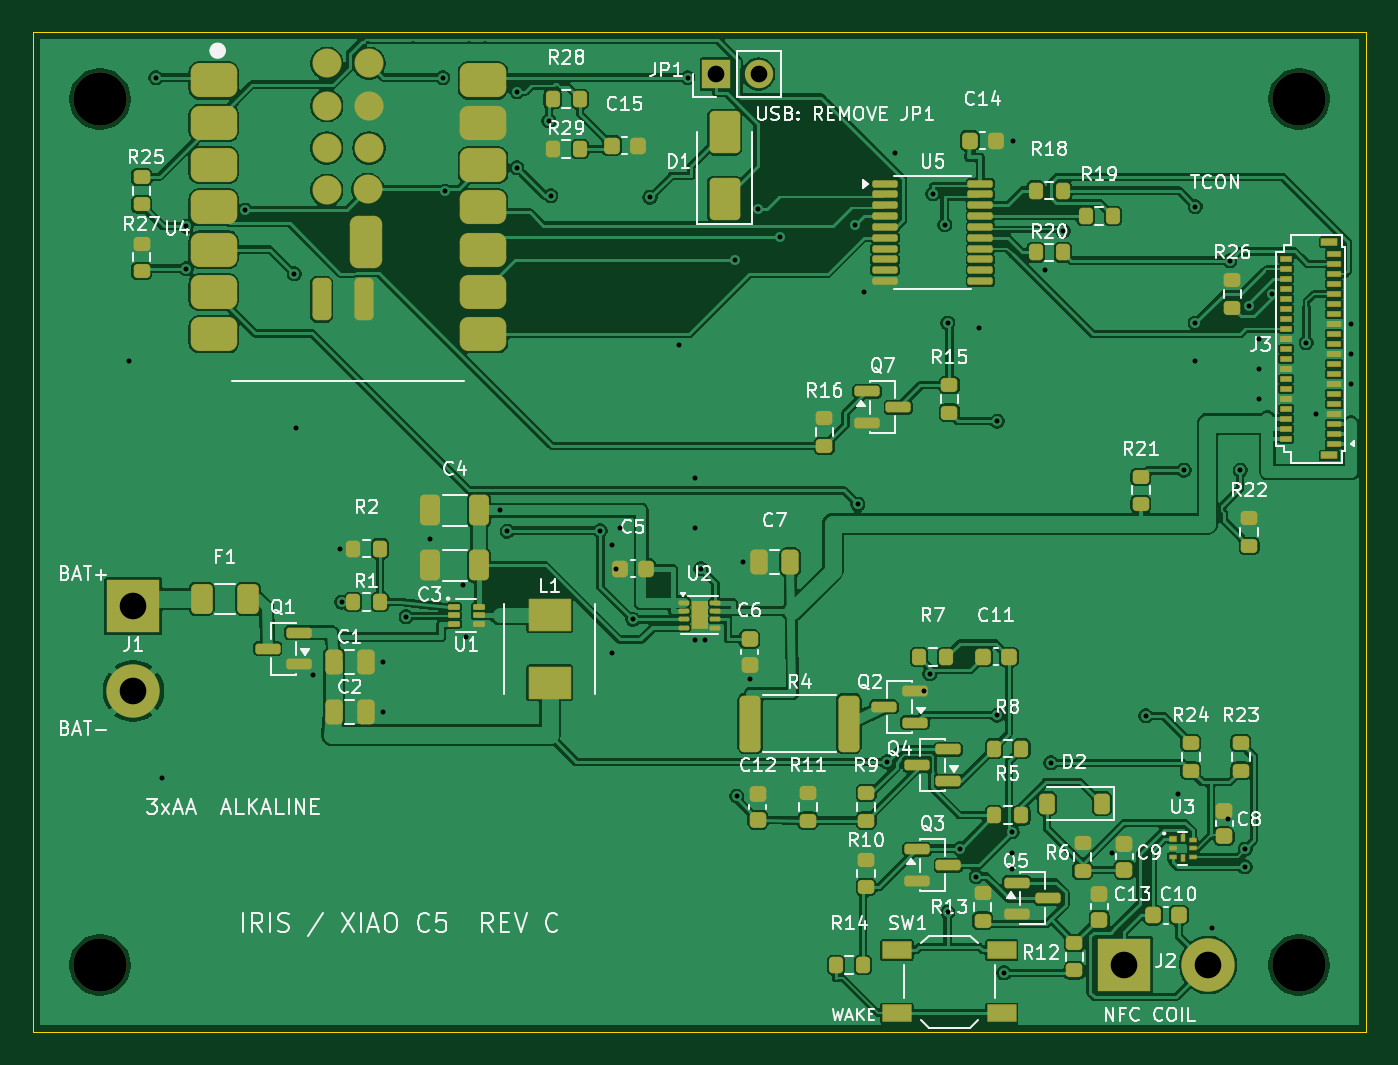
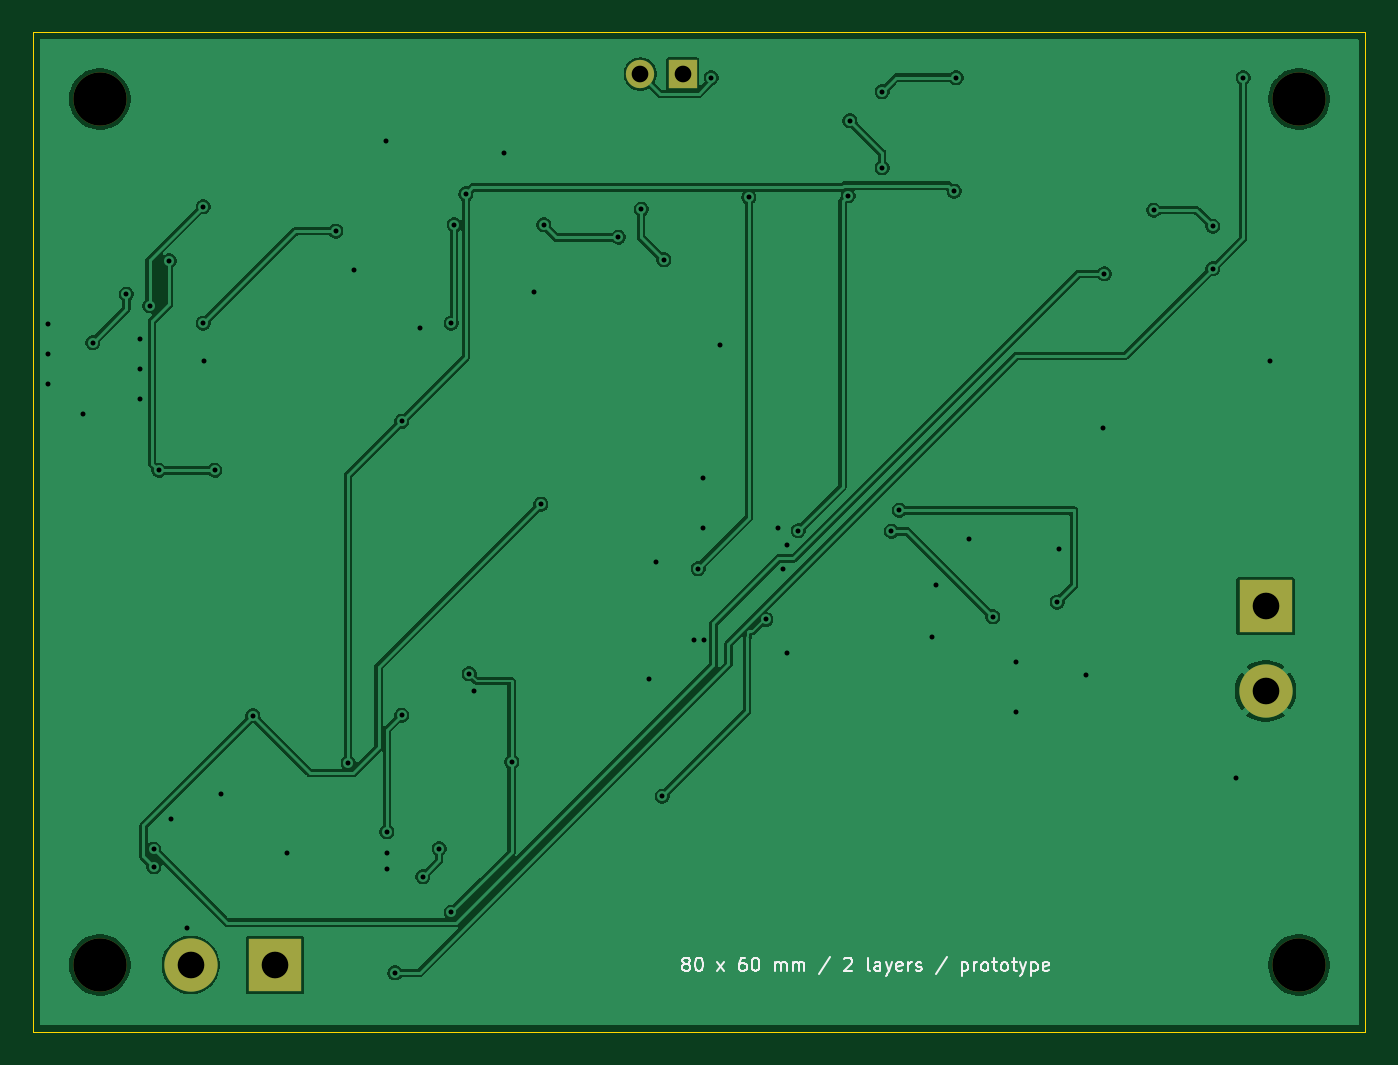
Circuit board: 11 layer files. Board 80.0 x 60.0 mm.
- bottom_copper: IRIS_C5_RevC-B_Cu.gbl (90908 bytes)
- bottom_mask: IRIS_C5_RevC-B_Mask.gbs (976 bytes)
- paste: IRIS_C5_RevC-B_Paste.gbp (457 bytes)
- bottom_silk: IRIS_C5_RevC-B_Silkscreen.gbo (14730 bytes)
- outline: IRIS_C5_RevC-Edge_Cuts.gm1 (695 bytes)
- top_copper: IRIS_C5_RevC-F_Cu.gtl (272658 bytes)
- top_mask: IRIS_C5_RevC-F_Mask.gts (12137 bytes)
- paste: IRIS_C5_RevC-F_Paste.gtp (10795 bytes)
- top_silk: IRIS_C5_RevC-F_Silkscreen.gto (122709 bytes)
- drill: IRIS_C5_RevC-NPTH.drl (384 bytes)
- drill: IRIS_C5_RevC-PTH.drl (2033 bytes)

=== bottom_copper: IRIS_C5_RevC-B_Cu.gbl (90908 bytes, source omitted) ===
=== bottom_mask: IRIS_C5_RevC-B_Mask.gbs ===
%TF.GenerationSoftware,KiCad,Pcbnew,10.0.6*%
%TF.CreationDate,2026-10-16T18:35:03+08:00*%
%TF.ProjectId,IRIS_C5_RevC,49524953-5f43-4355-9f52-6576432e6b69,rev?*%
%TF.SameCoordinates,Original*%
%TF.FileFunction,Soldermask,Bot*%
%TF.FilePolarity,Negative*%
%FSLAX46Y46*%
G04 Gerber Fmt 4.6, Leading zero omitted, Abs format (unit mm)*
G04 Created by KiCad (PCBNEW 10.0.6) date 2026-10-16 18:35:03*
%MOMM*%
%LPD*%
G01*
G04 APERTURE LIST*
%ADD10C,3.200000*%
%ADD11R,3.200000X3.200000*%
%ADD12R,1.700000X1.700000*%
%ADD13C,1.700000*%
G04 APERTURE END LIST*
D10*
%TO.C,H1*%
X104000000Y-104000000D03*
%TD*%
%TO.C,H3*%
X104000000Y-156000000D03*
%TD*%
%TO.C,H2*%
X176000000Y-104000000D03*
%TD*%
D11*
%TO.C,J2*%
X165460000Y-156000000D03*
D10*
X170540000Y-156000000D03*
%TD*%
D12*
%TO.C,JP1*%
X141000000Y-102500000D03*
D13*
X143540000Y-102500000D03*
%TD*%
D10*
%TO.C,H4*%
X176000000Y-156000000D03*
%TD*%
D11*
%TO.C,J1*%
X106000000Y-134460000D03*
D10*
X106000000Y-139540000D03*
%TD*%
M02*

=== paste: IRIS_C5_RevC-B_Paste.gbp ===
%TF.GenerationSoftware,KiCad,Pcbnew,10.0.6*%
%TF.CreationDate,2026-10-16T18:35:02+08:00*%
%TF.ProjectId,IRIS_C5_RevC,49524953-5f43-4355-9f52-6576432e6b69,rev?*%
%TF.SameCoordinates,Original*%
%TF.FileFunction,Paste,Bot*%
%TF.FilePolarity,Positive*%
%FSLAX46Y46*%
G04 Gerber Fmt 4.6, Leading zero omitted, Abs format (unit mm)*
G04 Created by KiCad (PCBNEW 10.0.6) date 2026-10-16 18:35:02*
%MOMM*%
%LPD*%
G01*
G04 APERTURE LIST*
G04 APERTURE END LIST*
M02*

=== bottom_silk: IRIS_C5_RevC-B_Silkscreen.gbo (14730 bytes, source omitted) ===
=== outline: IRIS_C5_RevC-Edge_Cuts.gm1 ===
%TF.GenerationSoftware,KiCad,Pcbnew,10.0.6*%
%TF.CreationDate,2026-10-16T18:35:03+08:00*%
%TF.ProjectId,IRIS_C5_RevC,49524953-5f43-4355-9f52-6576432e6b69,rev?*%
%TF.SameCoordinates,Original*%
%TF.FileFunction,Profile,NP*%
%FSLAX46Y46*%
G04 Gerber Fmt 4.6, Leading zero omitted, Abs format (unit mm)*
G04 Created by KiCad (PCBNEW 10.0.6) date 2026-10-16 18:35:03*
%MOMM*%
%LPD*%
G01*
G04 APERTURE LIST*
%TA.AperFunction,Profile*%
%ADD10C,0.050000*%
%TD*%
G04 APERTURE END LIST*
D10*
X100000000Y-100000000D02*
X180000000Y-100000000D01*
X100000000Y-160000000D02*
X100000000Y-100000000D01*
X180000000Y-100000000D02*
X180000000Y-160000000D01*
X180000000Y-160000000D02*
X100000000Y-160000000D01*
M02*

=== top_copper: IRIS_C5_RevC-F_Cu.gtl (272658 bytes, source omitted) ===
=== top_mask: IRIS_C5_RevC-F_Mask.gts (12137 bytes, source omitted) ===
=== paste: IRIS_C5_RevC-F_Paste.gtp (10795 bytes, source omitted) ===
=== top_silk: IRIS_C5_RevC-F_Silkscreen.gto (122709 bytes, source omitted) ===
=== drill: IRIS_C5_RevC-NPTH.drl ===
M48
; DRILL file KiCad 10.0.6 date 2026-10-16T18:35:03
; FORMAT={-:-/ absolute / metric / decimal}
; #@! TF.CreationDate,2026-10-16T18:35:03+08:00
; #@! TF.GenerationSoftware,Kicad,Pcbnew,10.0.6
; #@! TF.FileFunction,NonPlated,1,2,NPTH
FMAT,2
METRIC
; #@! TA.AperFunction,NonPlated,NPTH,ComponentDrill
T1C3.200
%
G90
G05
T1
X104.0Y-104.0
X104.0Y-156.0
X176.0Y-104.0
X176.0Y-156.0
M30

=== drill: IRIS_C5_RevC-PTH.drl ===
M48
; DRILL file KiCad 10.0.6 date 2026-10-16T18:35:03
; FORMAT={-:-/ absolute / metric / decimal}
; #@! TF.CreationDate,2026-10-16T18:35:03+08:00
; #@! TF.GenerationSoftware,Kicad,Pcbnew,10.0.6
; #@! TF.FileFunction,Plated,1,2,PTH
FMAT,2
METRIC
; #@! TA.AperFunction,Plated,PTH,ViaDrill
T1C0.300
; #@! TA.AperFunction,Plated,PTH,ComponentDrill
T2C1.000
; #@! TA.AperFunction,Plated,PTH,ComponentDrill
T3C1.600
%
G90
G05
T1
X105.75Y-119.75
X107.342Y-102.71
X107.75Y-144.75
X109.178Y-111.638
X109.178Y-114.178
X112.723Y-110.67
X115.673Y-114.503
X115.75Y-123.75
X116.8Y-138.6
X118.4Y-131.0
X118.5Y-134.2
X121.0Y-137.8
X121.0Y-140.8
X122.377Y-135.093
X123.8Y-130.4
X124.573Y-102.71
X124.705Y-109.532
X125.8Y-133.2
X126.0Y-136.3
X128.0Y-128.7
X128.46Y-129.964
X129.028Y-103.547
X129.028Y-108.118
X130.951Y-105.304
X131.067Y-109.792
X134.045Y-129.909
X134.75Y-130.75
X134.75Y-137.25
X135.0Y-132.2
X135.25Y-129.75
X136.0Y-135.25
X137.024Y-109.905
X138.75Y-118.75
X139.281Y-102.71
X139.7Y-136.5
X139.75Y-126.75
X139.75Y-129.75
X140.07Y-132.192
X140.3Y-136.5
X142.123Y-113.652
X142.219Y-145.855
X142.6Y-131.8
X143.0Y-138.8
X143.484Y-110.608
X144.852Y-112.303
X149.345Y-111.55
X149.511Y-128.335
X149.9Y-115.6
X151.276Y-143.807
X151.75Y-107.25
X153.5Y-139.55
X153.812Y-138.513
X154.012Y-109.684
X154.712Y-111.555
X154.889Y-117.451
X154.889Y-152.828
X155.616Y-149.003
X156.609Y-150.687
X156.75Y-117.75
X157.867Y-123.348
X157.867Y-140.993
X158.277Y-156.476
X158.75Y-149.25
X158.75Y-150.25
X158.766Y-147.992
X158.8Y-106.5
X160.75Y-114.25
X161.08Y-143.851
X161.829Y-111.925
X164.75Y-149.25
X166.8Y-141.037
X168.75Y-145.75
X169.095Y-126.296
X169.75Y-119.75
X169.778Y-110.453
X169.778Y-117.451
X170.75Y-153.75
X171.75Y-147.25
X171.833Y-113.702
X172.459Y-126.296
X172.756Y-149.049
X172.756Y-150.091
X173.005Y-116.413
X173.6Y-118.4
X173.6Y-120.2
X173.6Y-122.0
X174.396Y-115.717
X176.436Y-118.621
X177.0Y-122.9
X179.1Y-117.5
X179.1Y-119.3
X179.1Y-121.1
T2
X141.0Y-102.5
X143.54Y-102.5
T3
X106.0Y-134.46
X106.0Y-139.54
X165.46Y-156.0
X170.54Y-156.0
M30
